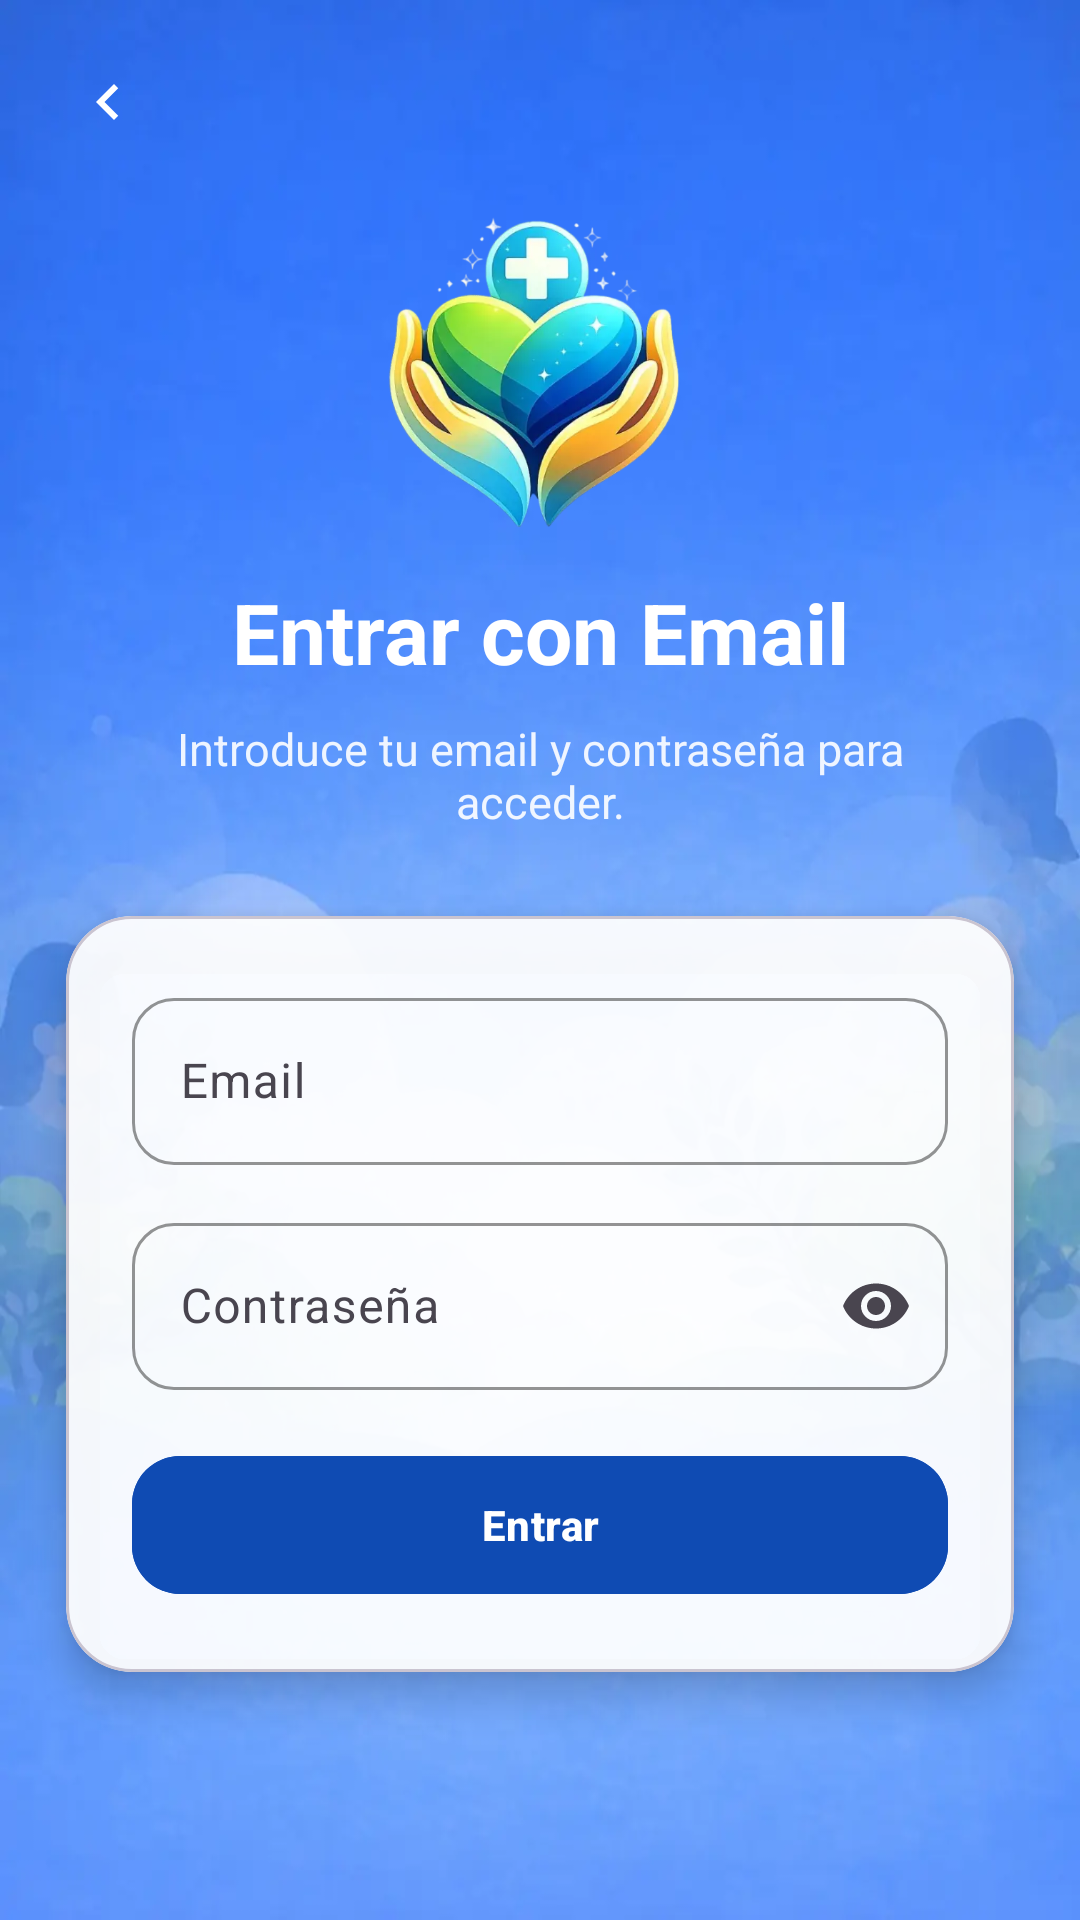

Layout XML and referenced resources for this Android screen:
<!-- AndroidManifest.xml: application theme Theme.Care360 -->
<!-- res/layout/activity_login_email.xml -->
<?xml version="1.0" encoding="utf-8"?>
<androidx.constraintlayout.widget.ConstraintLayout xmlns:android="http://schemas.android.com/apk/res/android"
    xmlns:app="http://schemas.android.com/apk/res-auto"
    xmlns:tools="http://schemas.android.com/tools"
    android:layout_width="match_parent"
    android:layout_height="match_parent"
    tools:context=".ui.auth.LoginEmailActivity">

    <ImageView
        android:id="@+id/imgBackground"
        android:layout_width="0dp"
        android:layout_height="0dp"
        android:scaleType="fitXY"
        android:src="@drawable/pantalla_dos"
        app:layout_constraintTop_toTopOf="parent"
        app:layout_constraintBottom_toBottomOf="parent"
        app:layout_constraintStart_toStartOf="parent"
        app:layout_constraintEnd_toEndOf="parent" />

    <LinearLayout
        android:id="@+id/layoutHeaderLogin"
        android:layout_width="0dp"
        android:layout_height="wrap_content"
        android:layout_marginStart="16dp"
        android:layout_marginTop="10dp"
        android:layout_marginEnd="16dp"
        android:gravity="center_vertical"
        android:minHeight="48dp"
        android:orientation="horizontal"
        app:layout_constraintTop_toTopOf="parent"
        app:layout_constraintStart_toStartOf="parent"
        app:layout_constraintEnd_toEndOf="parent">

        <ImageButton
            android:id="@+id/btnBackLoginEmail"
            android:layout_width="40dp"
            android:layout_height="40dp"
            android:background="?attr/selectableItemBackgroundBorderless"
            android:contentDescription="@string/cd_volver"
            android:padding="8dp"
            android:scaleType="centerInside"
            android:src="@drawable/ic_arrow_back"
            app:tint="#FFFFFF" />

        <View
            android:layout_width="0dp"
            android:layout_height="1dp"
            android:layout_weight="1" />
    </LinearLayout>

    <ImageView
        android:id="@+id/logo"
        android:layout_width="220dp"
        android:layout_height="110dp"
        android:layout_marginTop="12dp"
        android:src="@drawable/logoab"
        android:scaleType="fitCenter"
        android:contentDescription="@string/app_name"
        app:layout_constraintTop_toBottomOf="@id/layoutHeaderLogin"
        app:layout_constraintStart_toStartOf="parent"
        app:layout_constraintEnd_toEndOf="parent" />

    <TextView
        android:id="@+id/txtTitulo"
        android:layout_width="0dp"
        android:layout_height="wrap_content"
        android:text="@string/login_email_title"
        android:textColor="#FFFFFF"
        android:textSize="28sp"
        android:textStyle="bold"
        android:gravity="center"
        android:layout_marginTop="12dp"
        app:layout_constraintTop_toBottomOf="@id/logo"
        app:layout_constraintStart_toStartOf="parent"
        app:layout_constraintEnd_toEndOf="parent" />

    <TextView
        android:id="@+id/txtSubtitulo"
        android:layout_width="0dp"
        android:layout_height="wrap_content"
        android:text="@string/login_email_subtitle"
        android:textColor="#E6FFFFFF"
        android:textSize="15sp"
        android:gravity="center"
        android:layout_marginTop="10dp"
        android:layout_marginStart="30dp"
        android:layout_marginEnd="30dp"
        app:layout_constraintTop_toBottomOf="@id/txtTitulo"
        app:layout_constraintStart_toStartOf="parent"
        app:layout_constraintEnd_toEndOf="parent" />

    <com.google.android.material.card.MaterialCardView
        android:id="@+id/cardLoginEmail"
        android:layout_width="0dp"
        android:layout_height="wrap_content"
        android:layout_marginStart="22dp"
        android:layout_marginEnd="22dp"
        android:layout_marginTop="28dp"
        app:cardCornerRadius="22dp"
        app:cardElevation="8dp"
        app:cardBackgroundColor="#EFFFFFFF"
        app:layout_constraintTop_toBottomOf="@id/txtSubtitulo"
        app:layout_constraintStart_toStartOf="parent"
        app:layout_constraintEnd_toEndOf="parent">

        <LinearLayout
            android:layout_width="match_parent"
            android:layout_height="wrap_content"
            android:orientation="vertical"
            android:padding="22dp">

            <com.google.android.material.textfield.TextInputLayout
                android:layout_width="match_parent"
                android:layout_height="wrap_content"
                android:layout_marginBottom="14dp"
                app:boxBackgroundMode="outline"
                app:boxCornerRadiusTopStart="14dp"
                app:boxCornerRadiusTopEnd="14dp"
                app:boxCornerRadiusBottomStart="14dp"
                app:boxCornerRadiusBottomEnd="14dp"
                app:boxStrokeColor="#C9D6F5"
                app:hintTextColor="#6A6A6A">

                <com.google.android.material.textfield.TextInputEditText
                    android:id="@+id/edtEmail"
                    android:layout_width="match_parent"
                    android:layout_height="wrap_content"
                    android:hint="@string/login_email_hint"
                    android:inputType="textEmailAddress"
                    android:textColor="#000000"
                    android:textColorHint="#6A6A6A"/>
            </com.google.android.material.textfield.TextInputLayout>

            <com.google.android.material.textfield.TextInputLayout
                android:layout_width="match_parent"
                android:layout_height="wrap_content"
                android:layout_marginBottom="18dp"
                app:boxBackgroundMode="outline"
                app:boxCornerRadiusTopStart="14dp"
                app:boxCornerRadiusTopEnd="14dp"
                app:boxCornerRadiusBottomStart="14dp"
                app:boxCornerRadiusBottomEnd="14dp"
                app:boxStrokeColor="#C9D6F5"
                app:hintTextColor="#6A6A6A"
                app:endIconMode="password_toggle">

                <com.google.android.material.textfield.TextInputEditText
                    android:id="@+id/edtPassword"
                    android:layout_width="match_parent"
                    android:layout_height="wrap_content"
                    android:hint="@string/login_email_password_hint"
                    android:inputType="textPassword"
                    android:textColor="#000000"
                    android:textColorHint="#6A6A6A"/>
            </com.google.android.material.textfield.TextInputLayout>

            <com.google.android.material.button.MaterialButton
                android:id="@+id/btnEntrar"
                android:layout_width="match_parent"
                android:layout_height="54dp"
                android:text="@string/login_email_button_enter"
                android:textAllCaps="false"
                android:textStyle="bold"
                android:textColor="#FFFFFF"
                android:backgroundTint="#0F4BB3"
                app:cornerRadius="16dp" />

        </LinearLayout>

    </com.google.android.material.card.MaterialCardView>

    <ProgressBar
        android:id="@+id/progressBar"
        android:layout_width="wrap_content"
        android:layout_height="wrap_content"
        android:visibility="gone"
        app:layout_constraintTop_toTopOf="parent"
        app:layout_constraintBottom_toBottomOf="parent"
        app:layout_constraintStart_toStartOf="parent"
        app:layout_constraintEnd_toEndOf="parent" />

</androidx.constraintlayout.widget.ConstraintLayout>
<!-- resources referenced by this layout -->
<resources>
  <!-- drawable ic_arrow_back (drawable) -->
  <?xml version="1.0" encoding="utf-8"?>
  <vector xmlns:android="http://schemas.android.com/apk/res/android"
      android:width="24dp"
      android:height="24dp"
      android:viewportWidth="24"
      android:viewportHeight="24">
  
      <path
          android:fillColor="#FFFFFF"
          android:pathData="M15.41,7.41 14,6l-6,6 6,6 1.41,-1.41L10.83,12z" />
  </vector>
  <!-- drawable logoab: webp bitmap (drawable, 24630 bytes) -->
  <!-- drawable pantalla_dos: webp bitmap (drawable, 19334 bytes) -->
  <string name="app_name">Care360</string>
  <string name="cd_volver">Volver</string>
  <string name="login_email_button_enter">Entrar</string>
  <string name="login_email_hint">Email</string>
  <string name="login_email_password_hint">Contraseña</string>
  <string name="login_email_subtitle">Introduce tu email y contraseña para acceder.</string>
  <string name="login_email_title">Entrar con Email</string>
  <style name="Theme.Care360" parent="Base.Theme.Care360" />
  <style name="Base.Theme.Care360" parent="Theme.Material3.DayNight.NoActionBar">
          
          
      </style>
</resources>
